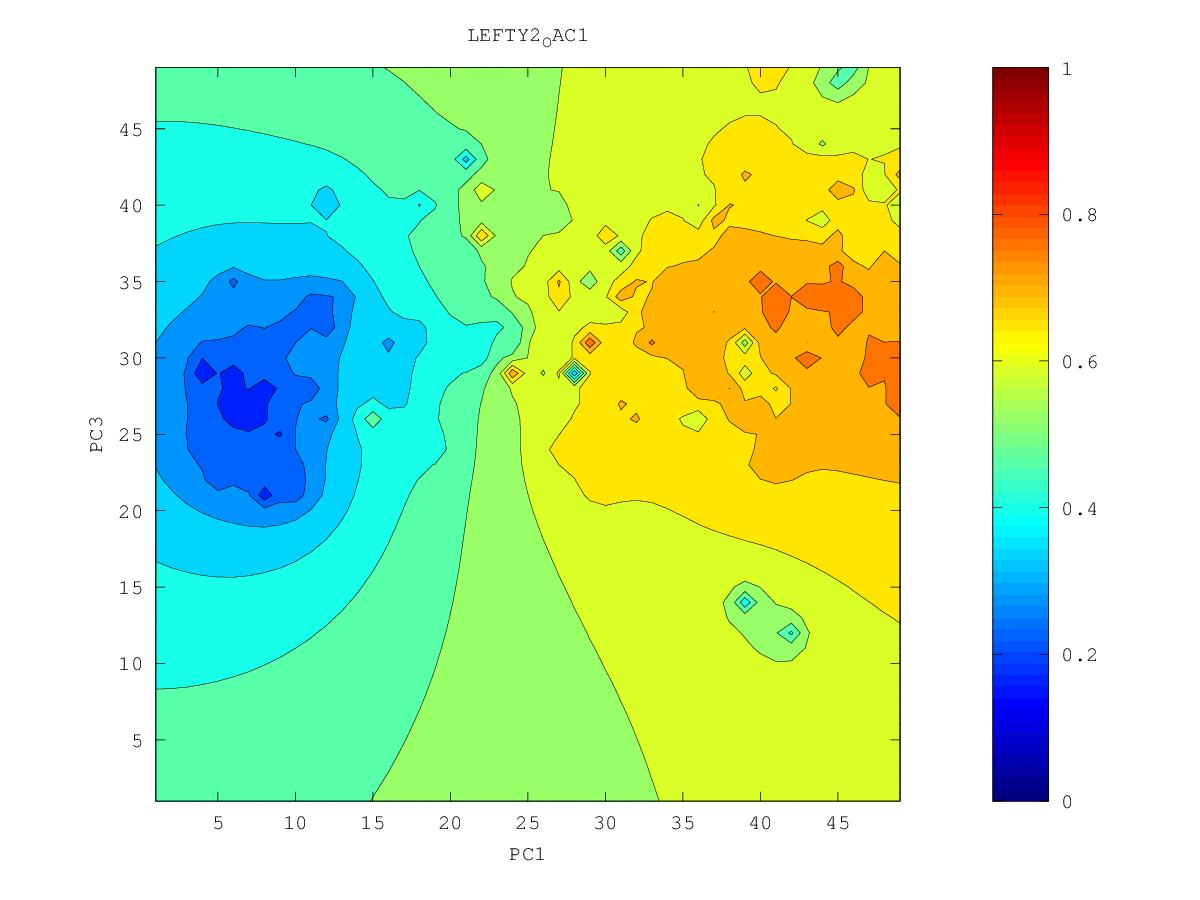

The data file committed next to this chart (first rows):
0.617623540982, 0.620821987804, 0.625762836285, 0.63130512946, 0.636564937696, 0.641467754086, 0.64910659328, 0.72743377064, 0.647360492478, 0.627518690283, 0.626971525327, 0.661610697776, 0.685705540982, 0.708741682359, 0.758336552607, 0.743262742383, 0.760235287825, 0.758217293936, 0.766502189456, 0.773800890022, 0.775000250652, 0.776893668424, 0.808446602521, 0.759782880321
0.6067, 0.6107, 0.6185, 0.627, 0.6344, 0.6404, 0.6447, 0.6399, 0.6262, 0.6466, 0.6597, 0.6787, 0.7046, 0.7513, 0.7375, 0.7487, 0.7635, 0.7582, 0.7659, 0.7687, 0.7669, 0.7645, 0.761, 0.7494
0.5837, 0.5913, 0.6074, 0.6211, 0.6315, 0.6392, 0.6432, 0.6289, 0.6017, 0.6603, 0.6708, 0.6756, 0.6869, 0.6958, 0.7345, 0.7524, 0.758, 0.7574, 0.7739, 0.7729, 0.7767, 0.7648, 0.7603, 0.7448
0.4933, 0.5515, 0.5912, 0.6143, 0.6279, 0.6377, 0.6483, 0.6618, 0.7121, 0.6848, 0.6804, 0.6696, 0.6765, 0.7199, 0.7531, 0.784, 0.7761, 0.7571, 0.7197, 0.7452, 0.7581, 0.7634, 0.7639, 0.744
0.531, 0.4867, 0.5705, 0.6096, 0.6231, 0.6292, 0.6488, 0.6767, 0.7438, 0.6818, 0.6811, 0.7196, 0.7147, 0.7906, 0.7698, 0.7865, 0.7681, 0.7753, 0.759, 0.7439, 0.7476, 0.7477, 0.7546, 0.7555
0.5778, 0.5508, 0.5854, 0.6129, 0.6194, 0.5704, 0.6656, 0.6735, 0.6775, 0.6653, 0.6061, 0.686, 0.7195, 0.7466, 0.7607, 0.7899, 0.7638, 0.7526, 0.7501, 0.762, 0.7485, 0.7391, 0.739, 0.7365
0.6075, 0.6053, 0.6126, 0.6227, 0.6275, 0.6247, 0.6559, 0.6686, 0.6708, 0.6649, 0.6424, 0.6926, 0.7286, 0.7655, 0.7607, 0.7983, 0.7543, 0.7227, 0.7044, 0.8085, 0.7471, 0.7287, 0.7223, 0.7197
0.6322, 0.6288, 0.6284, 0.6326, 0.6382, 0.6457, 0.6573, 0.6674, 0.6729, 0.6753, 0.6785, 0.6976, 0.7271, 0.7471, 0.7561, 0.7659, 0.7592, 0.7391, 0.7311, 0.7514, 0.7348, 0.7087, 0.7053, 0.7099
0.7051, 0.6476, 0.6379, 0.6395, 0.6448, 0.6529, 0.6632, 0.6727, 0.6782, 0.6829, 0.6901, 0.7041, 0.7228, 0.742, 0.7587, 0.8268, 0.797, 0.7755, 0.7462, 0.7321, 0.713, 0.6349, 0.6872, 0.7055
0.6648, 0.6478, 0.6411, 0.6426, 0.6479, 0.6565, 0.6705, 0.6912, 0.6867, 0.6887, 0.6956, 0.7075, 0.7241, 0.754, 0.7904, 0.7599, 0.7611, 0.7472, 0.7262, 0.7028, 0.6839, 0.6825, 0.7279, 0.7078
0.6393, 0.6396, 0.6398, 0.6426, 0.6479, 0.6562, 0.6714, 0.7144, 0.692, 0.6983, 0.6979, 0.7104, 0.7251, 0.7436, 0.7555, 0.7474, 0.7486, 0.717, 0.5495, 0.6761, 0.61, 0.6823, 0.7099, 0.7245
0.6318, 0.6344, 0.637, 0.6405, 0.6453, 0.6518, 0.6602, 0.6687, 0.6791, 0.7068, 0.6946, 0.7197, 0.7323, 0.7406, 0.7581, 0.7425, 0.738, 0.7169, 0.7011, 0.6962, 0.6994, 0.7671, 0.7116, 0.7072
0.6273, 0.6303, 0.6335, 0.6371, 0.6412, 0.6457, 0.6497, 0.6502, 0.64, 0.634, 0.7229, 0.6902, 0.7092, 0.7231, 0.7387, 0.7585, 0.766, 0.7227, 0.7204, 0.7184, 0.7525, 0.7233, 0.6996, 0.6797
0.6234, 0.6265, 0.6297, 0.633, 0.6365, 0.6398, 0.6416, 0.6387, 0.6151, 0.5808, 0.6075, 0.6692, 0.6941, 0.7124, 0.7299, 0.7425, 0.7314, 0.7184, 0.7135, 0.7179, 0.7651, 0.7492, 0.6826, 0.5924
0.6196, 0.6225, 0.6255, 0.6287, 0.6317, 0.6345, 0.6362, 0.6355, 0.6314, 0.6319, 0.6454, 0.6658, 0.6859, 0.7099, 0.7442, 0.7491, 0.7284, 0.7132, 0.7097, 0.7165, 0.7006, 0.687, 0.6692, 0.6378
0.6156, 0.6183, 0.6212, 0.6241, 0.627, 0.6297, 0.6319, 0.6336, 0.6355, 0.64, 0.6487, 0.661, 0.6768, 0.7014, 0.7477, 0.7225, 0.7153, 0.709, 0.7073, 0.708, 0.6453, 0.6519, 0.6664, 0.6631
0.6114, 0.6139, 0.6166, 0.6193, 0.622, 0.6248, 0.6275, 0.6303, 0.6337, 0.6383, 0.6444, 0.6517, 0.6622, 0.68, 0.7007, 0.7088, 0.7418, 0.7088, 0.7785, 0.6899, 0.6576, 0.658, 0.6711, 0.6732
0.607, 0.6093, 0.6117, 0.6142, 0.6169, 0.6196, 0.6225, 0.6257, 0.6293, 0.6335, 0.6377, 0.6386, 0.6358, 0.6564, 0.7118, 0.6931, 0.6874, 0.7001, 0.7126, 0.6826, 0.6715, 0.6742, 0.6914, 0.7126
0.6023, 0.6043, 0.6065, 0.6088, 0.6113, 0.614, 0.617, 0.6203, 0.6239, 0.628, 0.6334, 0.636, 0.4827, 0.6254, 0.6587, 0.7389, 0.6079, 0.6629, 0.6752, 0.6734, 0.6703, 0.6754, 0.7121, 0.6929
0.5973, 0.5991, 0.601, 0.6031, 0.6054, 0.608, 0.611, 0.6147, 0.6187, 0.622, 0.6286, 0.6751, 0.6194, 0.6171, 0.6276, 0.6365, 0.6221, 0.649, 0.665, 0.6792, 0.6708, 0.6628, 0.6671, 0.6709
0.5922, 0.5936, 0.5952, 0.597, 0.599, 0.6013, 0.6044, 0.6091, 0.6177, 0.6184, 0.6136, 0.6172, 0.6133, 0.5989, 0.5431, 0.6202, 0.6334, 0.648, 0.8184, 0.6575, 0.6416, 0.6585, 0.6532, 0.6605
0.5867, 0.5878, 0.589, 0.5904, 0.592, 0.594, 0.5967, 0.6014, 0.6216, 0.6175, 0.5863, 0.6002, 0.6051, 0.6041, 0.6037, 0.627, 0.6335, 0.6374, 0.6477, 0.6525, 0.3412, 0.6362, 0.6389, 0.6477
0.581, 0.5817, 0.5825, 0.5834, 0.5845, 0.586, 0.5877, 0.5896, 0.588, 0.5418, 0.5583, 0.5887, 0.5995, 0.6158, 0.7135, 0.6882, 0.6401, 0.6312, 0.6208, 0.5977, 0.6539, 0.6232, 0.6244, 0.6297
0.5751, 0.5753, 0.5756, 0.5759, 0.5765, 0.5773, 0.5785, 0.5791, 0.5771, 0.571, 0.5733, 0.5824, 0.5909, 0.6029, 0.6165, 0.6175, 0.6222, 0.6202, 0.6195, 0.6071, 0.5757, 0.6191, 0.6122, 0.6116
0.5691, 0.5687, 0.5683, 0.5679, 0.5677, 0.568, 0.5691, 0.5706, 0.5714, 0.5713, 0.5725, 0.5755, 0.5797, 0.5865, 0.5994, 0.5952, 0.569, 0.5444, 0.5775, 0.5834, 0.6157, 0.6276, 0.598, 0.593
0.5629, 0.5619, 0.5607, 0.5593, 0.5578, 0.5571, 0.5585, 0.5627, 0.5673, 0.5683, 0.568, 0.5681, 0.5673, 0.5691, 0.5865, 0.578, 0.5251, 0.4773, 0.4604, 0.5418, 0.7562, 0.5887, 0.5763, 0.5723
0.5568, 0.5551, 0.5529, 0.5501, 0.5465, 0.5427, 0.5431, 0.5545, 0.5752, 0.5704, 0.5651, 0.5681, 0.5551, 0.5461, 0.5435, 0.5295, 0.4816, 0.4468, 0.4754, 0.5071, 0.5395, 0.5484, 0.5494, 0.5496
0.5508, 0.5483, 0.5452, 0.5409, 0.5341, 0.5212, 0.5049, 0.5354, 0.625, 0.5704, 0.5587, 0.7027, 0.535, 0.5127, 0.5149, 0.5056, 0.4832, 0.449, 0.4211, 0.431, 0.4931, 0.5142, 0.5225, 0.526
0.545, 0.5419, 0.538, 0.5326, 0.5238, 0.503, 0.3719, 0.5058, 0.5347, 0.536, 0.5329, 0.5296, 0.4788, 0.4603, 0.4931, 0.4889, 0.4759, 0.4576, 0.4331, 0.3996, 0.4632, 0.4873, 0.4977, 0.5022
0.5396, 0.536, 0.5316, 0.5259, 0.518, 0.5062, 0.4951, 0.501, 0.5056, 0.5045, 0.5048, 0.5009, 0.4871, 0.4792, 0.4796, 0.4738, 0.463, 0.4494, 0.4334, 0.4197, 0.4491, 0.4661, 0.4748, 0.478
0.5346, 0.5305, 0.5258, 0.5202, 0.5135, 0.506, 0.499, 0.4928, 0.4787, 0.4546, 0.4766, 0.4827, 0.4789, 0.473, 0.4669, 0.4582, 0.4452, 0.4276, 0.4207, 0.4266, 0.4365, 0.446, 0.4528, 0.4545
0.53, 0.5255, 0.5204, 0.5148, 0.5085, 0.5016, 0.4941, 0.4841, 0.4621, 0.3941, 0.4582, 0.4681, 0.466, 0.4602, 0.4523, 0.4417, 0.4252, 0.3787, 0.378, 0.4059, 0.4148, 0.4216, 0.4291, 0.4358
0.5258, 0.5207, 0.5153, 0.5093, 0.5029, 0.4959, 0.488, 0.4785, 0.4661, 0.4559, 0.4567, 0.4568, 0.4526, 0.4455, 0.4364, 0.4252, 0.4095, 0.3839, 0.364, 0.3726, 0.3812, 0.3836, 0.3917, 0.4221
0.5221, 0.5163, 0.5103, 0.5039, 0.4971, 0.4896, 0.4815, 0.4726, 0.4636, 0.4561, 0.4509, 0.4457, 0.4386, 0.4294, 0.4188, 0.4075, 0.3947, 0.3736, 0.3222, 0.3469, 0.3565, 0.3739, 0.3891, 0.422
0.5188, 0.5122, 0.5055, 0.4986, 0.4912, 0.4831, 0.4742, 0.4648, 0.4555, 0.4475, 0.4407, 0.4334, 0.4238, 0.4114, 0.3972, 0.3851, 0.377, 0.369, 0.3627, 0.3635, 0.37, 0.3826, 0.4106, 0.5068
0.5156, 0.5082, 0.5009, 0.4935, 0.4854, 0.4765, 0.4663, 0.4546, 0.4424, 0.4335, 0.4278, 0.4203, 0.4087, 0.3918, 0.3669, 0.3466, 0.3507, 0.3522, 0.3542, 0.3575, 0.3625, 0.3714, 0.3906, 0.4191
0.5122, 0.5042, 0.4965, 0.4886, 0.48, 0.4702, 0.4583, 0.4424, 0.4185, 0.4062, 0.4124, 0.4078, 0.3952, 0.3744, 0.3366, 0.2826, 0.3139, 0.3225, 0.3335, 0.341, 0.3442, 0.3471, 0.3524, 0.3569
0.5084, 0.5002, 0.4923, 0.4841, 0.4752, 0.4649, 0.4521, 0.4332, 0.3865, 0.3491, 0.4004, 0.3983, 0.385, 0.3632, 0.3292, 0.2718, 0.2527, 0.2236, 0.3076, 0.3208, 0.3189, 0.3089, 0.3129, 0.2659
0.5042, 0.4962, 0.4883, 0.4801, 0.4712, 0.461, 0.4488, 0.4329, 0.4118, 0.3997, 0.3999, 0.3929, 0.3787, 0.3574, 0.3256, 0.265, 0.2503, 0.2751, 0.294, 0.3024, 0.2951, 0.235, 0.2872, 0.2878
0.4998, 0.4923, 0.4847, 0.4766, 0.4679, 0.4582, 0.4471, 0.4346, 0.4215, 0.4105, 0.4014, 0.3903, 0.3753, 0.3559, 0.3313, 0.3024, 0.2721, 0.2497, 0.2762, 0.2855, 0.2793, 0.2607, 0.2681, 0.2754
0.4957, 0.4887, 0.4814, 0.4736, 0.4652, 0.456, 0.446, 0.4351, 0.4239, 0.4129, 0.4015, 0.3887, 0.3735, 0.3557, 0.3357, 0.3143, 0.2905, 0.2672, 0.2234, 0.2711, 0.2622, 0.2286, 0.2425, 0.2477
0.4919, 0.4854, 0.4784, 0.471, 0.463, 0.4543, 0.4449, 0.4349, 0.4243, 0.4132, 0.4011, 0.3876, 0.372, 0.3542, 0.3358, 0.3182, 0.2997, 0.2777, 0.2632, 0.2628, 0.2464, 0.1696, 0.2093, 0.2076
0.4887, 0.4825, 0.4759, 0.4688, 0.4611, 0.4528, 0.4439, 0.4344, 0.4242, 0.4131, 0.4009, 0.3869, 0.3703, 0.3498, 0.3267, 0.3147, 0.3017, 0.2722, 0.2326, 0.2544, 0.2363, 0.2185, 0.1939, 0.1543
0.4859, 0.4801, 0.4738, 0.4669, 0.4596, 0.4517, 0.4432, 0.434, 0.4241, 0.4133, 0.4012, 0.3872, 0.37, 0.3448, 0.258, 0.3034, 0.3052, 0.2874, 0.2679, 0.247, 0.1829, 0.2036, 0.1597, 0.1955
0.4836, 0.478, 0.472, 0.4655, 0.4584, 0.4509, 0.4428, 0.434, 0.4245, 0.414, 0.4024, 0.3891, 0.3731, 0.3522, 0.3257, 0.3193, 0.3129, 0.2965, 0.2717, 0.2437, 0.2208, 0.2208, 0.2136, 0.2283
0.4817, 0.4764, 0.4706, 0.4644, 0.4576, 0.4504, 0.4427, 0.4343, 0.4252, 0.4154, 0.4045, 0.3923, 0.3786, 0.3632, 0.348, 0.3357, 0.3231, 0.3054, 0.2735, 0.2167, 0.1598, 0.2439, 0.2518, 0.2515
0.4802, 0.4751, 0.4695, 0.4636, 0.4572, 0.4503, 0.4429, 0.435, 0.4265, 0.4173, 0.4072, 0.3963, 0.3845, 0.3721, 0.3595, 0.3473, 0.3344, 0.3187, 0.2989, 0.2804, 0.2704, 0.2735, 0.2773, 0.2773
0.479, 0.4741, 0.4688, 0.4631, 0.457, 0.4505, 0.4436, 0.4361, 0.4281, 0.4196, 0.4104, 0.4006, 0.3903, 0.3796, 0.3686, 0.3576, 0.346, 0.3335, 0.3205, 0.3093, 0.3023, 0.3001, 0.3004, 0.3011
0.4781, 0.4734, 0.4684, 0.463, 0.4572, 0.451, 0.4445, 0.4375, 0.4301, 0.4222, 0.4138, 0.4051, 0.3959, 0.3865, 0.3769, 0.3671, 0.3572, 0.3473, 0.3377, 0.3297, 0.3241, 0.3213, 0.3205, 0.3213
